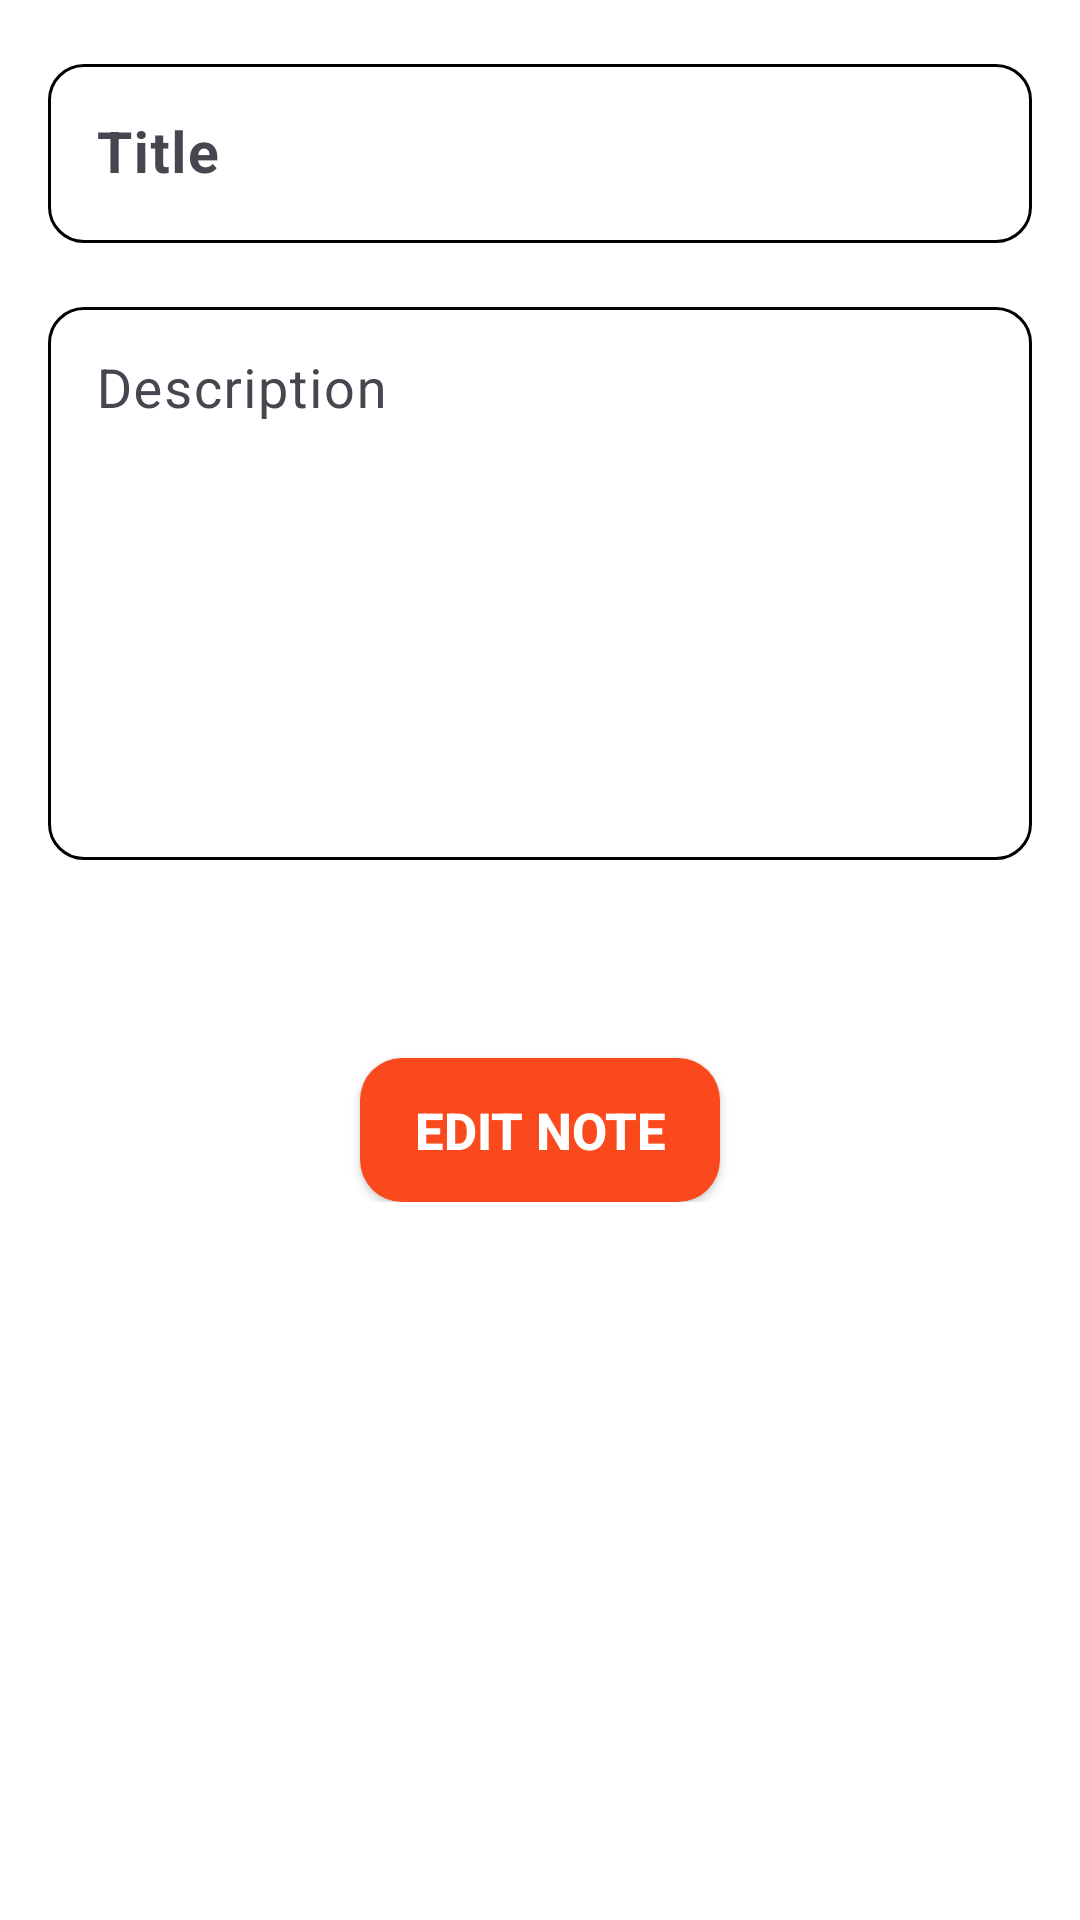

The Android layout XML behind this screen, and the referenced resources:
<!-- AndroidManifest.xml: application theme Base.Theme.Notes -->
<!-- res/layout/fragment_note_detail.xml -->
<?xml version="1.0" encoding="utf-8"?>
<ScrollView xmlns:android="http://schemas.android.com/apk/res/android"
    xmlns:app="http://schemas.android.com/apk/res-auto"
    android:theme="@style/card_item"
    android:layout_width="match_parent"
    android:layout_height="match_parent">

    <LinearLayout
        android:layout_width="match_parent"
        android:layout_height="match_parent"
        android:orientation="vertical"
        android:padding="16dp">

        
        <com.google.android.material.textfield.TextInputLayout
            android:layout_width="match_parent"
            android:layout_height="wrap_content"
            android:layout_marginBottom="16dp"
            app:boxBackgroundMode="outline"
            app:boxCornerRadiusTopStart="12dp"
            app:boxCornerRadiusTopEnd="12dp"
            app:boxCornerRadiusBottomStart="12dp"
            app:boxCornerRadiusBottomEnd="12dp">

            <com.google.android.material.textfield.TextInputEditText
                android:id="@+id/etTitle"
                android:layout_width="match_parent"
                android:layout_height="wrap_content"
                android:textStyle="bold"
                android:hint="Title"
                android:textSize="19sp" />
        </com.google.android.material.textfield.TextInputLayout>

        
        <com.google.android.material.textfield.TextInputLayout
            android:layout_width="match_parent"
            android:layout_height="wrap_content"
            android:layout_marginBottom="16dp"
            app:boxBackgroundMode="outline"
            app:boxCornerRadiusTopStart="12dp"
            app:boxCornerRadiusTopEnd="12dp"
            app:boxCornerRadiusBottomStart="12dp"
            app:boxCornerRadiusBottomEnd="12dp">

            <com.google.android.material.textfield.TextInputEditText
                android:id="@+id/etDescription"
                android:layout_width="match_parent"
                android:layout_height="wrap_content"
                android:hint="Description"
                android:textSize="18sp"
                android:inputType="textMultiLine"
                app:hintTextColor="@color/hint_color"
                android:gravity="top"
                android:minLines="7"/>
        </com.google.android.material.textfield.TextInputLayout>

        
        <Button
            android:id="@+id/btnEditNote"
            android:layout_width="120dp"
            android:layout_height="wrap_content"
            android:text="Edit Note"
            android:textSize="17sp"
            android:textStyle="bold"
            android:layout_marginTop="50dp"
            android:layout_gravity="center_horizontal"
            android:background="@drawable/button_rounded_background"
            android:textColor="@android:color/white"
            android:tint="#FFFFFF"
            app:backgroundTint="#FA491C"
            android:padding="2dp" />

    </LinearLayout>
</ScrollView>
<!-- resources referenced by this layout -->
<resources>
  <!-- drawable button_rounded_background (drawable) -->
  <?xml version="1.0" encoding="utf-8"?>
  <shape xmlns:android="http://schemas.android.com/apk/res/android">
      <solid android:color="#000000" /> 
      <corners android:radius="14dp" /> 
      <padding
          android:left="8dp"
          android:top="8dp"
          android:right="8dp"
          android:bottom="8dp" />
  </shape>
  <style name="card_item" parent="Theme.Material3.DayNight.NoActionBar">
          
          <item name="android:backgroundTint">@color/white</item>
          <item name="android:background">@color/white</item>
          <item name="android:textColor">#171616</item>
          <item name="colorOutline">#000000</item> 
          <item name="hintTextColor">#000000</item> 
  
      </style>
  <style name="Base.Theme.Notes" parent="Theme.Material3.DayNight.NoActionBar">
          
           <item name="colorPrimary">@color/white</item>
           <item name="android:tint">@color/white</item>
          <item name="android:textColor">@color/black</item>
          <item name="android:windowLightStatusBar">true</item>
      </style>
  <color name="white">#FFFFFFFF</color>
  <color name="black">#FF000000</color>
</resources>
